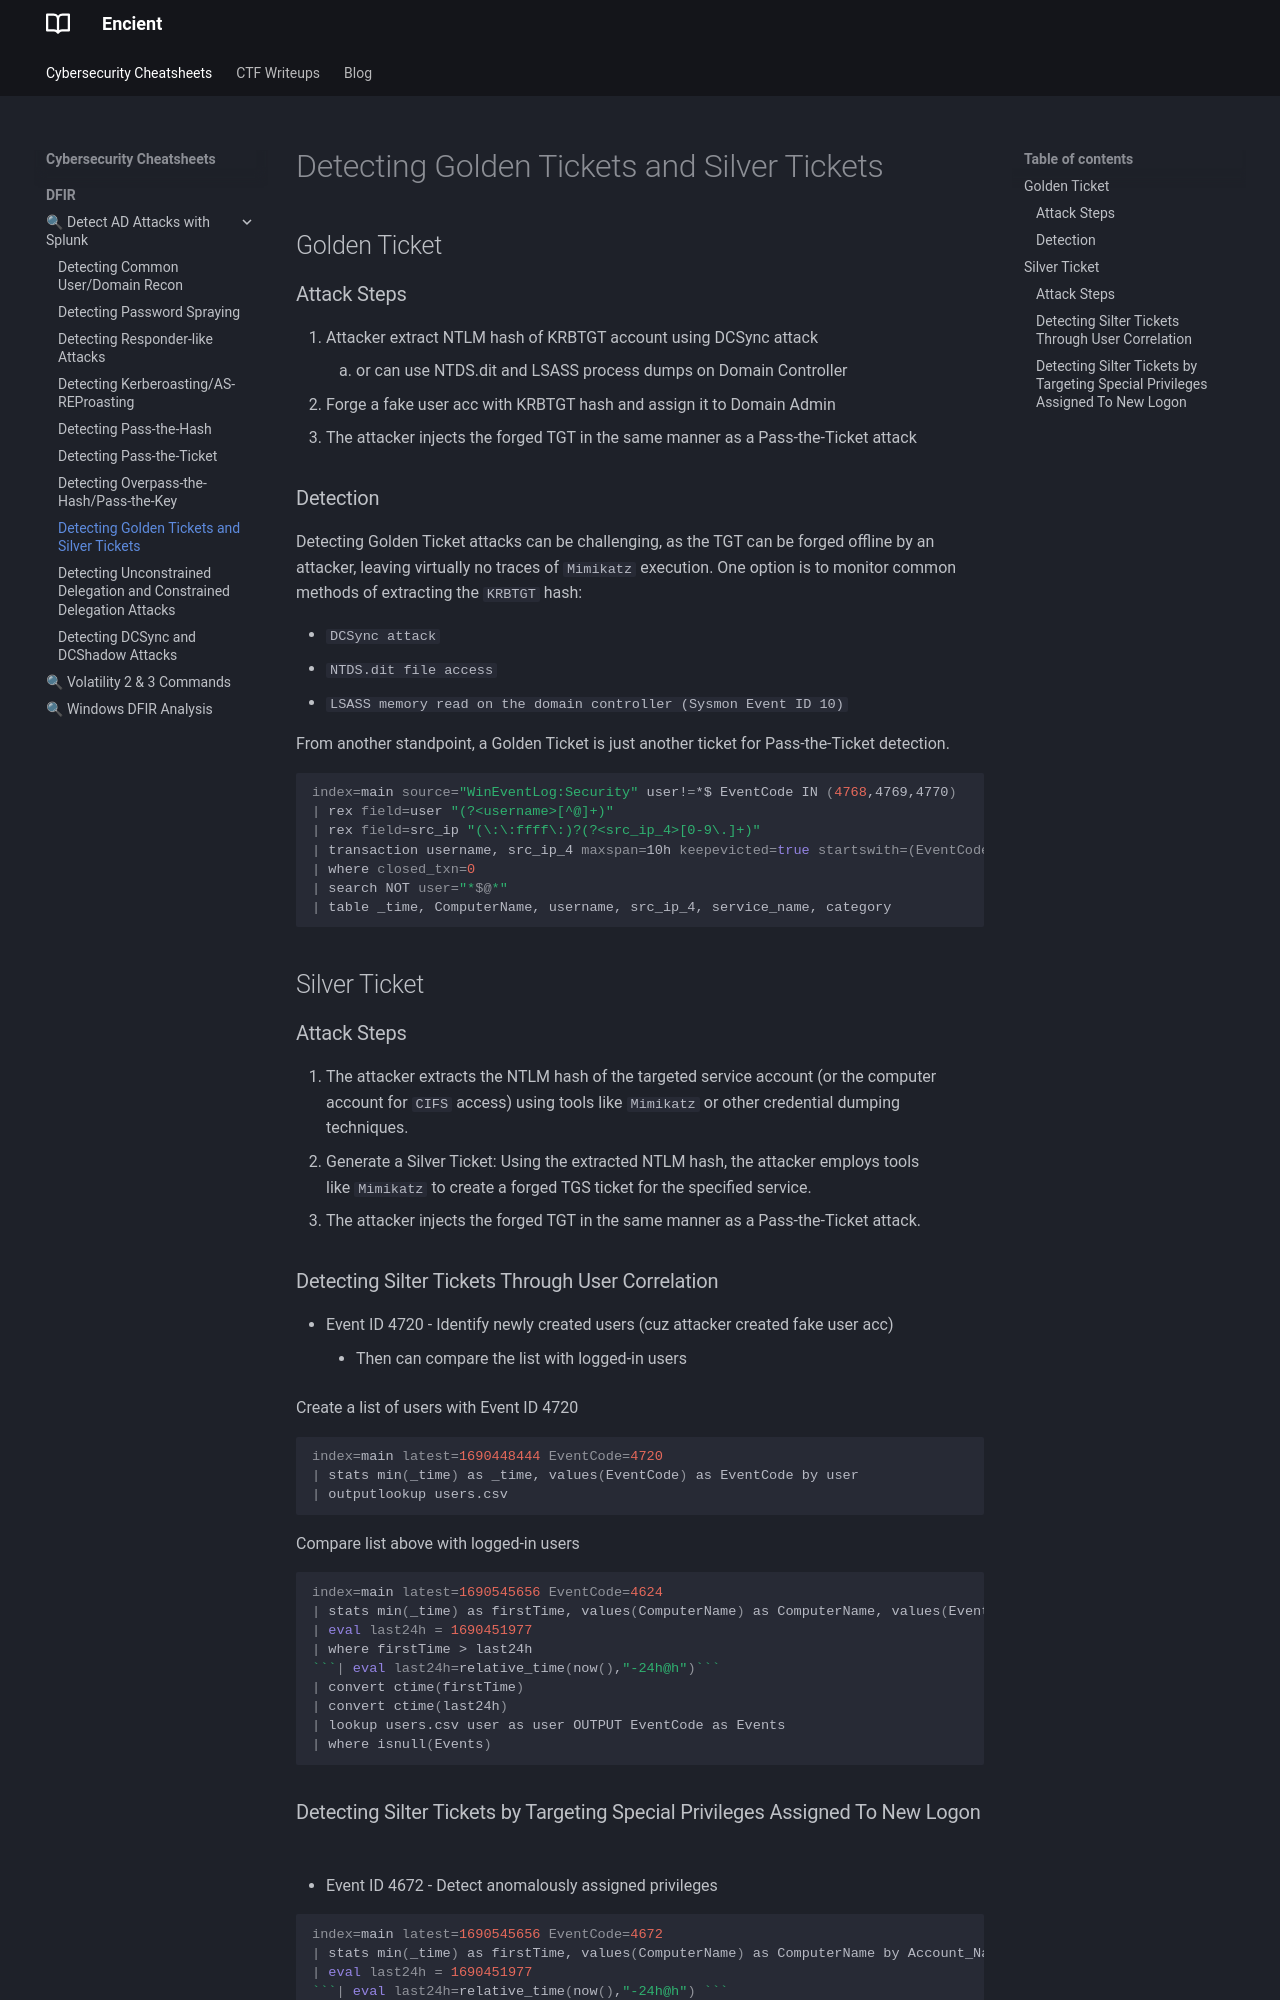

repository: encient/encient.github.io · page: cheatsheets/dfir/detect-ad-attacks/golden-silver-ticket/index.html · generator: mkdocs

# Detecting Golden Tickets and Silver Tickets
## Golden Ticket
### Attack Steps
1. Attacker extract NTLM hash of KRBTGT account using DCSync attack
    1. or can use NTDS.dit and LSASS process dumps on Domain Controller
2. Forge a fake user acc with KRBTGT hash and assign it to Domain Admin
3. The attacker injects the forged TGT in the same manner as a Pass-the-Ticket attack

### Detection
Detecting Golden Ticket attacks can be challenging, as the TGT can be forged offline by an attacker, leaving virtually no traces of `Mimikatz` execution. One option is to monitor common methods of extracting the `KRBTGT` hash:

- `DCSync attack`
- `NTDS.dit file access`
- `LSASS memory read on the domain controller (Sysmon Event ID 10)`

From another standpoint, a Golden Ticket is just another ticket for Pass-the-Ticket detection.

```bash
index=main source="WinEventLog:Security" user!=*$ EventCode IN (4768,4769,4770) 
| rex field=user "(?<username>[^@]+)"
| rex field=src_ip "(\:\:ffff\:)?(?<src_ip_4>[0-9\.]+)"
| transaction username, src_ip_4 maxspan=10h keepevicted=true startswith=(EventCode=4768)
| where closed_txn=0
| search NOT user="*$@*"
| table _time, ComputerName, username, src_ip_4, service_name, category
```

## Silver Ticket
### Attack Steps
1. The attacker extracts the NTLM hash of the targeted service account (or the computer account for `CIFS` access) using tools like `Mimikatz` or other credential dumping techniques.
2. Generate a Silver Ticket: Using the extracted NTLM hash, the attacker employs tools like `Mimikatz` to create a forged TGS ticket for the specified service.
3. The attacker injects the forged TGT in the same manner as a Pass-the-Ticket attack.
